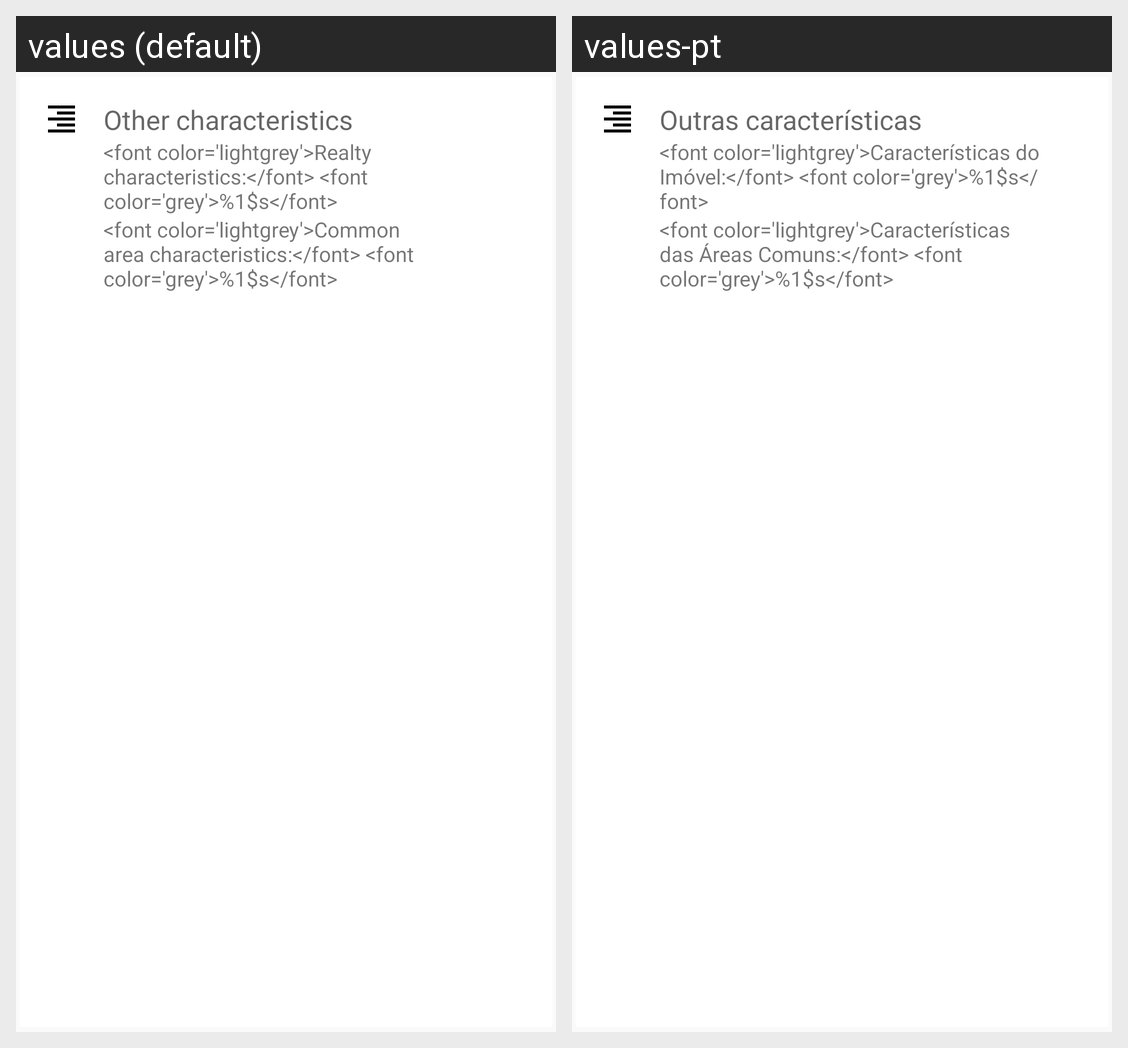

Translations of the strings shown on this Android screen, per locale in the grid:
Android screen res/layout/content_card_other_characteristics.xml rendered under 2 locales, left to right: values (default), values-pt. Device: Nexus 5 (rendered at 1080×1920; each locale shown at half size, 540×960, under a caption strip naming it); theme AppTheme.
Strings drawn on this screen, with the default value and each locale's value (text and hints the layout hard-codes, and strings that could not be matched under every locale, appear in the picture but are not listed):

str_card_other_carac
  values: Other characteristics
  values-pt: Outras características

str_card_other_realty_carac
  values: <font color='lightgrey'>Realty characteristics:</font> <font color='grey'>%1$s</font>
  values-pt: <font color='lightgrey'>Características do Imóvel:</font> <font color='grey'>%1$s</font>

str_card_other_common_area_chara
  values: <font color='lightgrey'>Common area characteristics:</font> <font color='grey'>%1$s</font>
  values-pt: <font color='lightgrey'>Características das Áreas Comuns:</font> <font color='grey'>%1$s</font>
